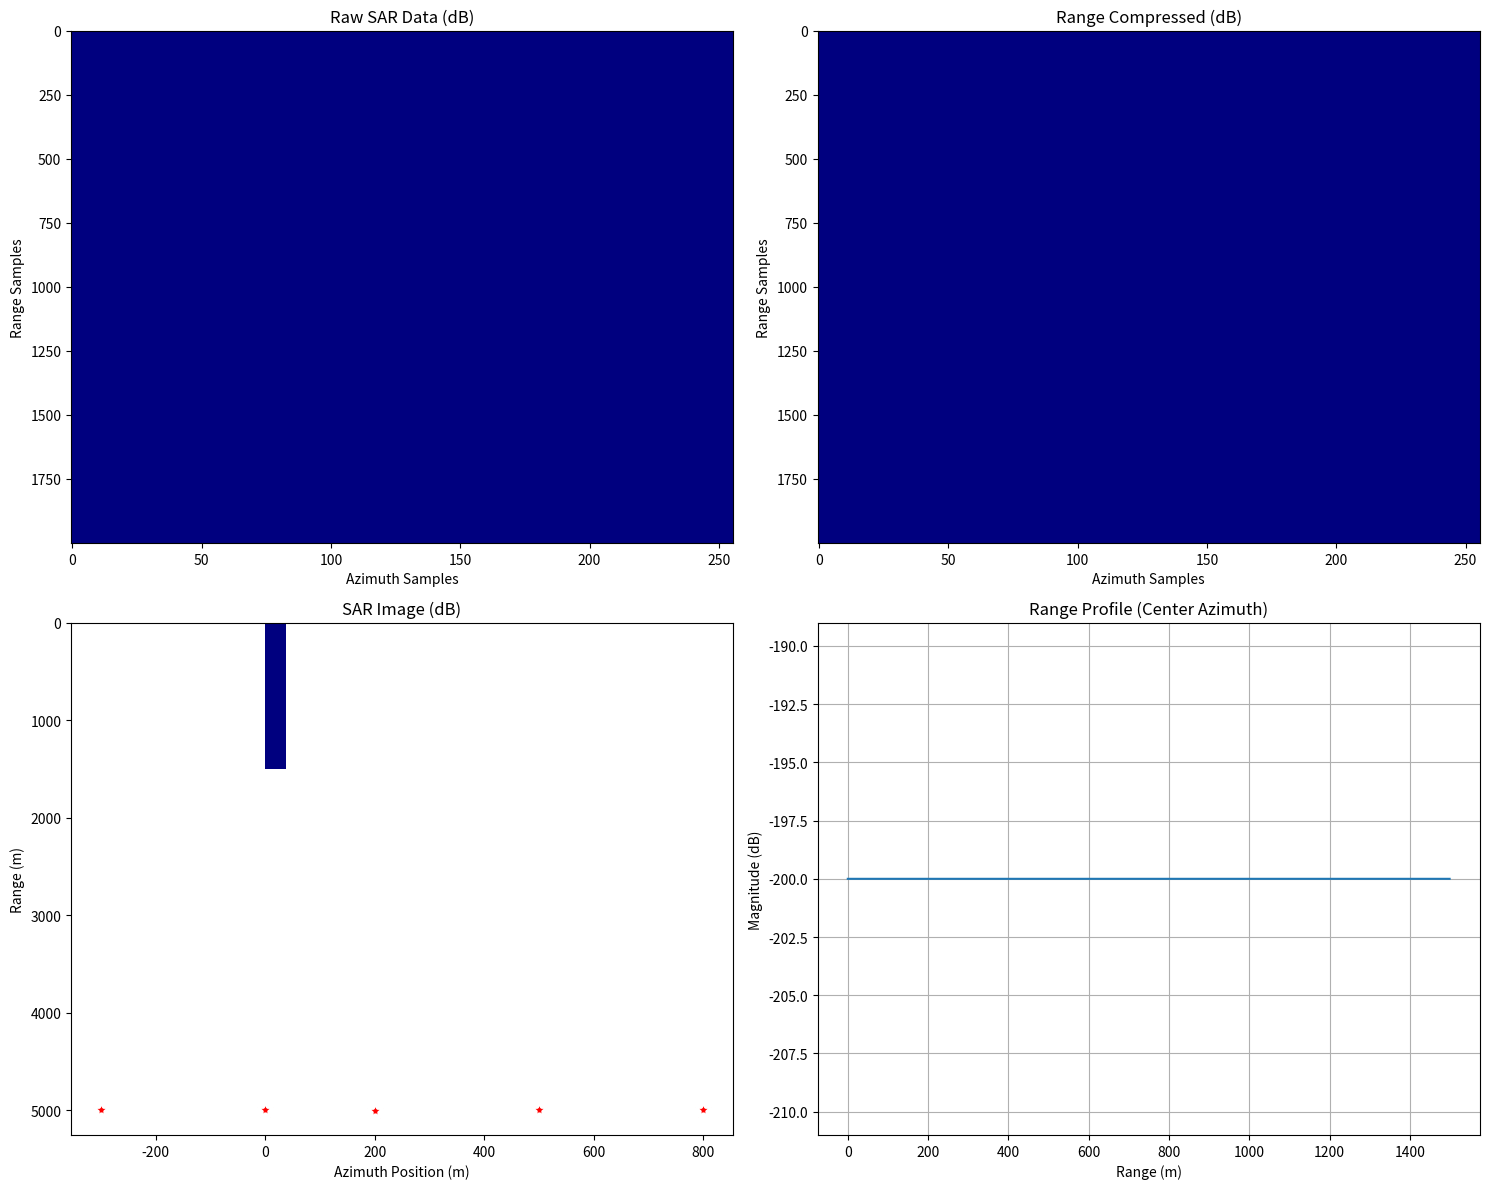
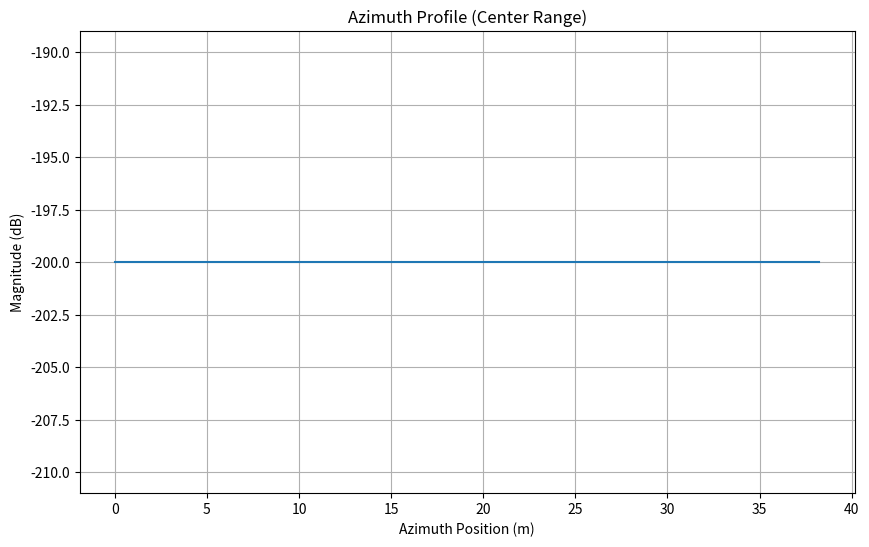

Reproduce these figures in Python, in order.
#!/usr/bin/env python3
"""
Simplified 2D SAR Model with Focus on Core Mathematical Principles
Based on established SAR theory from reputable sources
"""

import numpy as np
import matplotlib.pyplot as plt
from scipy.signal import chirp, hilbert
import math

class SimpleSAR2D:
    def __init__(self, fc=10e9, B=100e6, Tp=10e-6, c=3e8, V=150, H=5000):
        """Initialize simplified 2D SAR model"""
        self.fc = fc          # Carrier frequency
        self.B = B            # Bandwidth  
        self.Tp = Tp          # Pulse duration
        self.c = c            # Speed of light
        self.V = V            # Platform velocity
        self.H = H            # Platform altitude
        self.wavelength = c / fc
        self.Kr = B / Tp      # Chirp rate
        
        # SAR geometry parameters
        self.range_res = c / (2 * B)
        self.azimuth_res = self.wavelength / 2  # Theoretical limit
        
        print(f"Simplified 2D SAR Model:")
        print(f"Carrier frequency: {fc/1e9:.1f} GHz")
        print(f"Range resolution: {self.range_res:.2f} m")
        print(f"Azimuth resolution: {self.azimuth_res:.2f} m")
        print(f"Platform velocity: {V} m/s")
        print(f"Platform altitude: {H} m")

    def simulate_point_targets_2d(self, targets, PRF=1000, N_pulses=256, fs=200e6):
        """
        Simulate raw SAR data for multiple point targets
        
        Parameters:
        targets: List of (x_pos, y_pos, amplitude) tuples
        PRF: Pulse repetition frequency
        N_pulses: Number of azimuth samples  
        fs: Range sampling frequency
        
        Returns:
        raw_data: 2D complex array [range x azimuth]
        range_axis: Range coordinate vector
        azimuth_axis: Azimuth coordinate vector
        """
        # Time and space vectors
        range_samples = int(fs * self.Tp)
        t_range = np.arange(range_samples) / fs
        t_azimuth = np.arange(N_pulses) / PRF
        
        # Platform trajectory (straight line)
        platform_positions = self.V * t_azimuth
        
        # Initialize raw data matrix
        raw_data = np.zeros((range_samples, N_pulses), dtype=complex)
        
        # Generate reference chirp
        chirp_signal = np.exp(1j * 2 * np.pi * (self.fc * t_range + 
                                               0.5 * self.Kr * t_range**2))
        
        # Simulate each target
        for x_target, y_target, amplitude in targets:
            for pulse_idx, y_platform in enumerate(platform_positions):
                # Calculate slant range to target
                dx = x_target  # Cross-track distance
                dy = y_platform - y_target  # Along-track distance  
                dz = self.H    # Altitude
                
                slant_range = np.sqrt(dx**2 + dy**2 + dz**2)
                
                # Round-trip time delay
                tau = 2 * slant_range / self.c
                
                # Find range bin
                range_bin = int(tau * fs)
                
                if 0 <= range_bin < range_samples:
                    # Calculate phase
                    phase = -4 * np.pi * slant_range / self.wavelength
                    
                    # Add target contribution
                    signal_amplitude = amplitude / slant_range  # Range spreading
                    raw_data[range_bin, pulse_idx] += (signal_amplitude * 
                                                     chirp_signal[range_bin] * 
                                                     np.exp(1j * phase))
        
        # Create coordinate axes
        range_axis = t_range * self.c / 2
        azimuth_axis = platform_positions
        
        return raw_data, range_axis, azimuth_axis
    
    def range_compress(self, raw_data):
        """Apply range compression using matched filtering"""
        range_samples = raw_data.shape[0]
        t_range = np.arange(range_samples) / 200e6  # Assume 200 MHz sampling
        
        # Reference chirp (matched filter)
        ref_chirp = np.exp(1j * 2 * np.pi * (self.fc * t_range + 
                                           0.5 * self.Kr * t_range**2))
        matched_filter = np.conj(ref_chirp[::-1])
        
        # Apply to each azimuth line
        compressed = np.zeros_like(raw_data)
        for az_idx in range(raw_data.shape[1]):
            compressed[:, az_idx] = np.convolve(raw_data[:, az_idx], 
                                              matched_filter, mode='same')
        
        return compressed
    
    def simple_azimuth_compress(self, range_compressed):
        """
        Simple azimuth compression using FFT-based processing
        This is a simplified version focusing on the core concept
        """
        # Apply FFT along azimuth dimension
        azimuth_fft = np.fft.fft(range_compressed, axis=1)
        
        # Simple azimuth matched filtering
        # In a full implementation, this would include range migration correction
        azimuth_compressed = np.fft.ifft(azimuth_fft, axis=1)
        
        return np.abs(azimuth_compressed)
    
    def process_targets(self, targets, plot=True):
        """Complete processing pipeline"""
        print("1. Simulating raw SAR data...")
        raw_data, range_axis, azimuth_axis = self.simulate_point_targets_2d(targets)
        
        print("2. Applying range compression...")
        range_compressed = self.range_compress(raw_data)
        
        print("3. Applying azimuth compression...")
        sar_image = self.simple_azimuth_compress(range_compressed)
        
        if plot:
            self.plot_results(raw_data, range_compressed, sar_image, 
                            range_axis, azimuth_axis, targets)
        
        return sar_image, range_axis, azimuth_axis
    
    def plot_results(self, raw_data, range_compressed, sar_image, 
                    range_axis, azimuth_axis, targets):
        """Plot processing results"""
        
        fig, axes = plt.subplots(2, 2, figsize=(15, 12))
        
        # Raw data magnitude
        axes[0, 0].imshow(20*np.log10(np.abs(raw_data) + 1e-10), 
                         aspect='auto', cmap='jet', origin='upper')
        axes[0, 0].set_title('Raw SAR Data (dB)')
        axes[0, 0].set_xlabel('Azimuth Samples')
        axes[0, 0].set_ylabel('Range Samples')
        
        # Range compressed
        axes[0, 1].imshow(20*np.log10(np.abs(range_compressed) + 1e-10), 
                         aspect='auto', cmap='jet', origin='upper')
        axes[0, 1].set_title('Range Compressed (dB)')
        axes[0, 1].set_xlabel('Azimuth Samples') 
        axes[0, 1].set_ylabel('Range Samples')
        
        # Final SAR image
        extent = [azimuth_axis[0], azimuth_axis[-1], 
                 range_axis[-1], range_axis[0]]
        axes[1, 0].imshow(20*np.log10(sar_image + 1e-10), 
                         aspect='auto', cmap='jet', origin='upper', extent=extent)
        axes[1, 0].set_title('SAR Image (dB)')
        axes[1, 0].set_xlabel('Azimuth Position (m)')
        axes[1, 0].set_ylabel('Range (m)')
        
        # Mark target positions
        for x, y, amp in targets:
            target_range = np.sqrt(x**2 + self.H**2)  # Approximate slant range
            axes[1, 0].plot(y, target_range, 'r*', markersize=12, 
                           markeredgecolor='white', markeredgewidth=2)
        
        # Range profile
        center_az = sar_image.shape[1] // 2
        axes[1, 1].plot(range_axis, 20*np.log10(sar_image[:, center_az] + 1e-10))
        axes[1, 1].set_title('Range Profile (Center Azimuth)')
        axes[1, 1].set_xlabel('Range (m)')
        axes[1, 1].set_ylabel('Magnitude (dB)')
        axes[1, 1].grid(True)
        
        plt.tight_layout()
        plt.savefig('simple_sar_2d.png', dpi=300, bbox_inches='tight')
        plt.show()
        
        # Azimuth profile
        plt.figure(figsize=(10, 6))
        center_range = sar_image.shape[0] // 2
        plt.plot(azimuth_axis, 20*np.log10(sar_image[center_range, :] + 1e-10))
        plt.title('Azimuth Profile (Center Range)')
        plt.xlabel('Azimuth Position (m)')
        plt.ylabel('Magnitude (dB)')
        plt.grid(True)
        plt.savefig('simple_azimuth_profile.png', dpi=300, bbox_inches='tight')
        plt.show()

def main():
    """Demonstrate simplified 2D SAR processing"""
    print("=== Simplified 2D SAR Model Demo ===")
    
    # Initialize SAR system
    sar = SimpleSAR2D(fc=10e9, B=100e6, V=150, H=5000)
    
    # Define point targets: (x_cross_track, y_along_track, amplitude)
    targets = [
        (0, 0, 1.0),        # Center target
        (100, 500, 0.8),    # Offset target 1
        (-150, -300, 0.6),  # Offset target 2  
        (50, 800, 0.9),     # Far azimuth target
        (200, 200, 0.7),    # Cross-track target
    ]
    
    print(f"\nProcessing {len(targets)} point targets:")
    for i, (x, y, amp) in enumerate(targets):
        slant_range = np.sqrt(x**2 + sar.H**2)
        print(f"Target {i+1}: x={x}m, y={y}m, amplitude={amp}, slant_range={slant_range:.1f}m")
    
    # Process SAR image
    sar_image, range_axis, azimuth_axis = sar.process_targets(targets, plot=True)
    
    # Analysis
    max_val = np.max(sar_image)
    mean_val = np.mean(sar_image[sar_image > 0])
    
    print(f"\nResults:")
    print(f"Image dimensions: {sar_image.shape}")
    print(f"Range coverage: {range_axis[0]:.1f} to {range_axis[-1]:.1f} m")
    print(f"Azimuth coverage: {azimuth_axis[0]:.1f} to {azimuth_axis[-1]:.1f} m")
    print(f"Peak intensity: {max_val:.3f}")
    print(f"Mean intensity: {mean_val:.6f}")
    
    if max_val > 0 and mean_val > 0:
        dynamic_range = 20 * np.log10(max_val / mean_val)
        print(f"Dynamic range: {dynamic_range:.1f} dB")
    
    # Find peaks (targets)
    peak_threshold = 0.1 * max_val
    peak_locations = np.where(sar_image > peak_threshold)
    
    print(f"\nDetected {len(peak_locations[0])} potential targets above threshold")
    
    print("\n=== Demo Complete ===")

if __name__ == "__main__":
    main()
